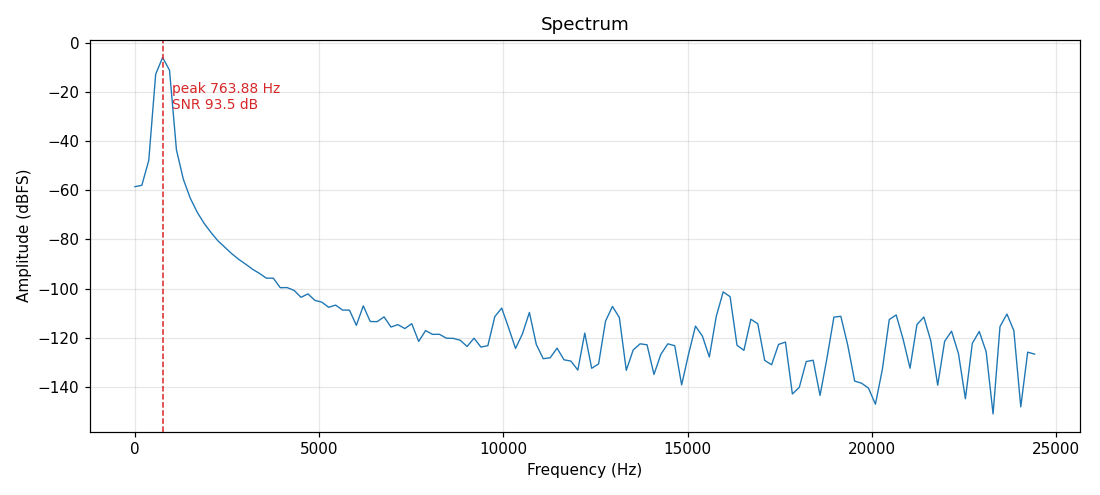

Source data for this figure (header and first rows):
# csv_fft spectrum: fs=48828.1 window=ha…
freq_hz, amplitude, amplitude_db
0.000000, 9874, -58.58
187.8, 10534, -58.02
375.6, 33685, -47.93
563.4, 1913981, -12.84
751.2, 4184074, -6.042
939, 2305549, -11.22
1127, 55432, -43.6
1315, 13922, -55.6
1502, 5751, -63.28
1690, 2987, -68.97
1878, 1772, -73.5
2066, 1152, -77.25
2254, 781.1, -80.62
2441, 578.3, -83.23
2629, 427.2, -85.86
2817, 328.4, -88.15
3005, 262.4, -90.09
3193, 206.6, -92.17
3380, 170.1, -93.86
3568, 136, -95.8
3756, 136, -95.8
3944, 87.19, -99.66
4132, 87.52, -99.63
4319, 76.8, -100.8
4507, 55.54, -103.6
4695, 65.19, -102.2
4883, 48.17, -104.8
5071, 44.3, -105.5
5258, 34.79, -107.6
5446, 38.58, -106.7
5634, 30.6, -108.8
5822, 30.45, -108.8
6010, 14.96, -115
6197, 37.26, -107
6385, 17.89, -113.4
6573, 17.76, -113.5
6761, 22.22, -111.5
6949, 13.81, -115.7
7136, 15.45, -114.7
7324, 12.85, -116.3
7512, 16.17, -114.3
7700, 7.043, -121.5
7888, 11.69, -117.1
8075, 9.797, -118.7
8263, 9.828, -118.6
8451, 8.203, -120.2
8639, 8.114, -120.3
8827, 7.45, -121
9014, 5.557, -123.6
9202, 8.182, -120.2
9390, 5.401, -123.8
9578, 5.769, -123.3
9766, 22.48, -111.4
9953, 33.56, -108
10141, 13.29, -116
10329, 5.066, -124.4
10517, 10.09, -118.4
10705, 27.33, -109.7
10892, 6.094, -122.8
... 72 more rows
